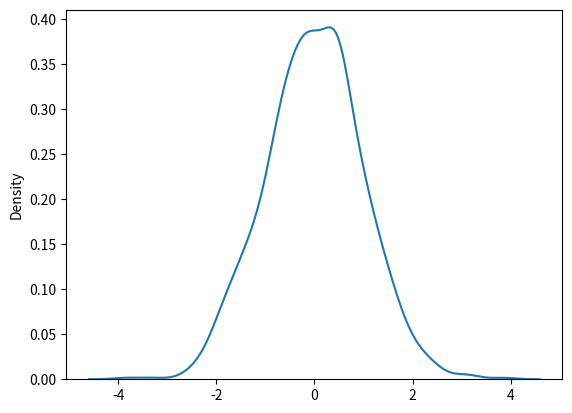

Recreate this plot in Python.
# from numpy import random
# # n=random.normal(size=(2,3))
# n=random.normal(loc=1,scale=2,size=(2,3))
# print(n)

#visualization
import matplotlib.pyplot as plt
from numpy import random
import seaborn as sns
# sns.distplot(random.normal(size=(2,3)))
# sns.distplot(random.normal(size=1000))
sns.distplot(random.normal(size=1000),hist=False)
plt.show()



# will give different histogram
'''
# sns.distplot(random.normal(size=(2,3)))
# sns.distplot(random.normal(size=1000))
'''
